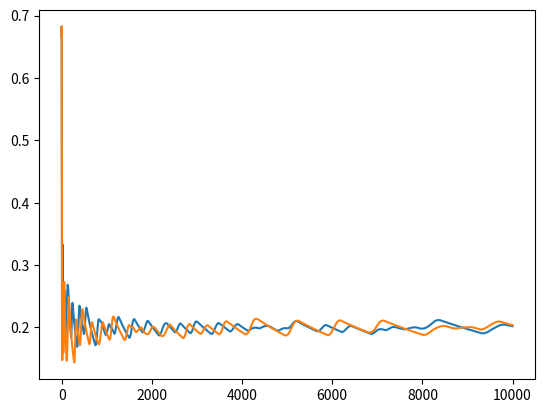

Reproduce this figure in Python.
import numpy as np
from matplotlib import pyplot as plt

class RPS:
    # 0=Rock, 1=Scissors, 2=Paper
    rewards = np.array([
        [0, 2, -1],
        [-2, 0, 2],
        [1, -2, 0]
    ])

class Player:
    def __init__(self, rewards, name):
        self.rewards = rewards
        self.regret_sum = np.zeros(len(rewards))
        self.strategy = np.ones(len(rewards))/len(rewards)
        self.strategy_sum = self.strategy.copy()
        self.name = name
    
    def update_action(self):
        positive_regret = self.regret_sum.clip(0)
        norm_regret = positive_regret/np.sum(positive_regret)
        self.strategy = norm_regret
        self.strategy_sum += norm_regret

    def get_action(self):
        return np.random.choice(len(self.strategy), p=self.strategy)

    def add_regret(self, opp_action):
        reward = self.rewards[:, opp_action]
        counterfacts = reward.dot(self.strategy)
        self.regret_sum += (reward - counterfacts)
        self.update_action()
        print(self.regret_sum)

class Game:
    def __init__(self, max_iter):
        self.max_iter = max_iter
        self.p1 = Player(RPS.rewards, 'joe')
        self.p2 = Player(RPS.rewards, 'bob')
        self.p1_gain = 0
        self.p2_gain = 0
    
    def play_game(self):
        history = np.zeros((self.max_iter, 2))
        for i in range(self.max_iter):
            print('=== iter {} ==='.format(i))
            a1 = self.p1.get_action()
            a2 = self.p2.get_action()
            self.p1_gain += RPS.rewards[a1, a2]
            self.p2_gain += RPS.rewards[a2, a1]
            print('p1 chose {}, p2 chose {}'.format(a1, a2))
            self.p1.add_regret(a2)
            self.p2.add_regret(a1)
            history[i, 0] = self.p1.strategy_sum[1]/self.p1.strategy_sum.sum()
            history[i, 1] = self.p2.strategy_sum[1]/self.p2.strategy_sum.sum()
        print('result: {}, {}'.format(self.p1_gain, self.p2_gain))
        plt.plot(history)
        plt.show()
    
g = Game(10000)
g.play_game()